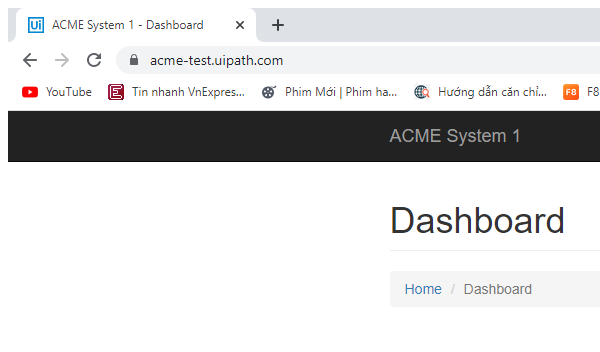
Task: Robotic Enterprise Framework
Workflow: System1_Close

Step 1: Attach Browser - System 1 in window 'ACME System 1 - *' (chrome.exe)

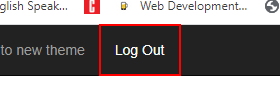
Step 2: click on the link 'Log Out'

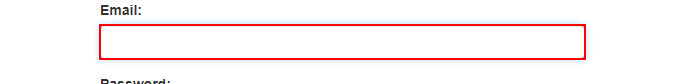
Step 3: find the text box 'email'
